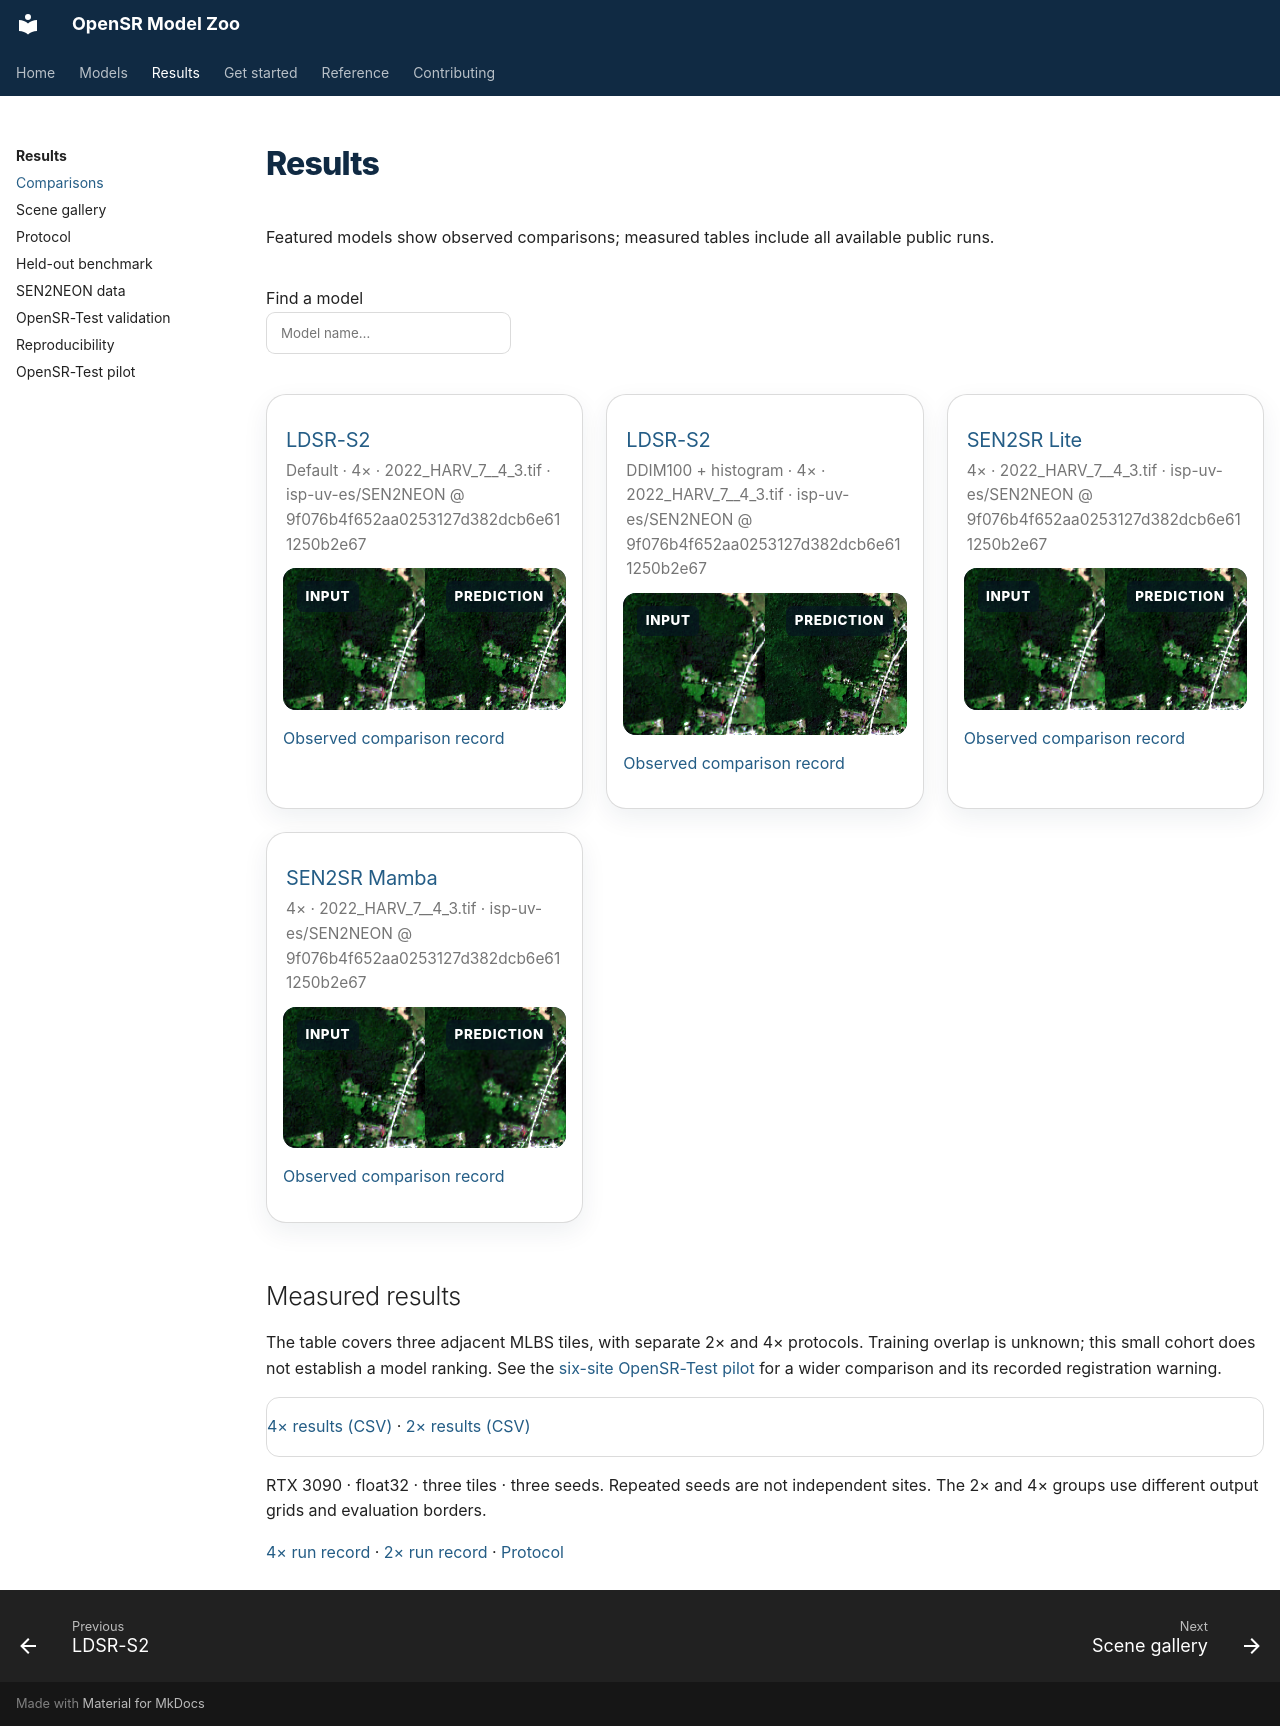

repository: ESAOpenSR/opensr-model-zoo · page: performance/index.html · generator: mkdocs

---
hide:
  - toc
---
<!-- Generated by opensr-zoo maintain docs site. -->

# Results

Featured models show observed comparisons; measured tables include all available public runs.

<div class="benchmark-controls" markdown>
<label>Find a model <input id="benchmark-filter" type="search" placeholder="Model name…"></label>
</div>

<div class="scene-grid">

<article class="scene-card" data-model-result="opensr_ldsrs2-rgbn-x4_1">
<div class="scene-heading"><h3><a href="../models/ldsr-s2/">LDSR-S2</a></h3></div>
<p class="scene-meta">Default · 4× · 2022_HARV_7__4_3.tif · isp-uv-es/SEN2NEON @ 9f076b4f652aa0253127d382dcb6e611250b2e67</p>
<div class="comparison" data-before-after data-prediction-src="../assets/models/opensr_ldsrs2-rgbn-x4_1/prediction.webp" data-reference-src="../assets/models/opensr_ldsrs2-rgbn-x4_1/reference.webp" data-reference-alt="Reference for LDSR-S2">
  <div class="before-after">
    <img src="../assets/models/opensr_ldsrs2-rgbn-x4_1/input.webp" alt="Observed input for LDSR-S2" width="512" height="512" loading="lazy" decoding="async">
    <img class="before-after-after" src="../assets/models/opensr_ldsrs2-rgbn-x4_1/prediction.webp" alt="LDSR-S2 prediction" width="512" height="512" loading="lazy" decoding="async">
    <div class="comparison-labels"><span>Input</span><span data-comparison-label>Prediction</span></div>
  </div>
  <div class="comparison-views" role="group" aria-label="Comparison view"><button type="button" data-comparison-view="prediction" aria-pressed="true">Prediction</button><button type="button" data-comparison-view="reference" aria-pressed="false">Reference</button></div>
  <label class="comparison-control">Drag to compare<input type="range" min="0" max="100" value="50" aria-label="LDSR-S2 comparison split"></label>
</div>
<p><a href="../assets/models/opensr_ldsrs2-rgbn-x4_1/provenance.json">Observed comparison record</a></p>
</article>
<article class="scene-card" data-model-result="opensr_ldsrs2-rgbn-x4-ddim100-histogram_1">
<div class="scene-heading"><h3><a href="../models/ldsr-s2/">LDSR-S2</a></h3></div>
<p class="scene-meta">DDIM100 + histogram · 4× · 2022_HARV_7__4_3.tif · isp-uv-es/SEN2NEON @ 9f076b4f652aa0253127d382dcb6e611250b2e67</p>
<div class="comparison" data-before-after data-prediction-src="../assets/models/opensr_ldsrs2-rgbn-x4-ddim100-histogram_1/prediction.webp" data-reference-src="../assets/models/opensr_ldsrs2-rgbn-x4-ddim100-histogram_1/reference.webp" data-reference-alt="Reference for LDSR-S2">
  <div class="before-after">
    <img src="../assets/models/opensr_ldsrs2-rgbn-x4-ddim100-histogram_1/input.webp" alt="Observed input for LDSR-S2" width="512" height="512" loading="lazy" decoding="async">
    <img class="before-after-after" src="../assets/models/opensr_ldsrs2-rgbn-x4-ddim100-histogram_1/prediction.webp" alt="LDSR-S2 prediction" width="512" height="512" loading="lazy" decoding="async">
    <div class="comparison-labels"><span>Input</span><span data-comparison-label>Prediction</span></div>
  </div>
  <div class="comparison-views" role="group" aria-label="Comparison view"><button type="button" data-comparison-view="prediction" aria-pressed="true">Prediction</button><button type="button" data-comparison-view="reference" aria-pressed="false">Reference</button></div>
  <label class="comparison-control">Drag to compare<input type="range" min="0" max="100" value="50" aria-label="LDSR-S2 comparison split"></label>
</div>
<p><a href="../assets/models/opensr_ldsrs2-rgbn-x4-ddim100-histogram_1/provenance.json">Observed comparison record</a></p>
</article>
<article class="scene-card" data-model-result="opensr_sen2sr-lite-rgbn-x4_1">
<div class="scene-heading"><h3><a href="../models/sen2sr-lite/">SEN2SR Lite</a></h3></div>
<p class="scene-meta">4× · 2022_HARV_7__4_3.tif · isp-uv-es/SEN2NEON @ 9f076b4f652aa0253127d382dcb6e611250b2e67</p>
<div class="comparison" data-before-after data-prediction-src="../assets/models/opensr_sen2sr-lite-rgbn-x4_1/prediction.webp" data-reference-src="../assets/models/opensr_sen2sr-lite-rgbn-x4_1/reference.webp" data-reference-alt="Reference for SEN2SR Lite">
  <div class="before-after">
    <img src="../assets/models/opensr_sen2sr-lite-rgbn-x4_1/input.webp" alt="Observed input for SEN2SR Lite" width="512" height="512" loading="lazy" decoding="async">
    <img class="before-after-after" src="../assets/models/opensr_sen2sr-lite-rgbn-x4_1/prediction.webp" alt="SEN2SR Lite prediction" width="512" height="512" loading="lazy" decoding="async">
    <div class="comparison-labels"><span>Input</span><span data-comparison-label>Prediction</span></div>
  </div>
  <div class="comparison-views" role="group" aria-label="Comparison view"><button type="button" data-comparison-view="prediction" aria-pressed="true">Prediction</button><button type="button" data-comparison-view="reference" aria-pressed="false">Reference</button></div>
  <label class="comparison-control">Drag to compare<input type="range" min="0" max="100" value="50" aria-label="SEN2SR Lite comparison split"></label>
</div>
<p><a href="../assets/models/opensr_sen2sr-lite-rgbn-x4_1/provenance.json">Observed comparison record</a></p>
</article>
<article class="scene-card" data-model-result="opensr_sen2sr-rgbn-x4_1">
<div class="scene-heading"><h3><a href="../models/sen2sr/">SEN2SR Mamba</a></h3></div>
<p class="scene-meta">4× · 2022_HARV_7__4_3.tif · isp-uv-es/SEN2NEON @ 9f076b4f652aa0253127d382dcb6e611250b2e67</p>
<div class="comparison" data-before-after data-prediction-src="../assets/models/opensr_sen2sr-rgbn-x4_1/prediction.webp" data-reference-src="../assets/models/opensr_sen2sr-rgbn-x4_1/reference.webp" data-reference-alt="Reference for SEN2SR Mamba">
  <div class="before-after">
    <img src="../assets/models/opensr_sen2sr-rgbn-x4_1/input.webp" alt="Observed input for SEN2SR Mamba" width="512" height="512" loading="lazy" decoding="async">
    <img class="before-after-after" src="../assets/models/opensr_sen2sr-rgbn-x4_1/prediction.webp" alt="SEN2SR Mamba prediction" width="512" height="512" loading="lazy" decoding="async">
    <div class="comparison-labels"><span>Input</span><span data-comparison-label>Prediction</span></div>
  </div>
  <div class="comparison-views" role="group" aria-label="Comparison view"><button type="button" data-comparison-view="prediction" aria-pressed="true">Prediction</button><button type="button" data-comparison-view="reference" aria-pressed="false">Reference</button></div>
  <label class="comparison-control">Drag to compare<input type="range" min="0" max="100" value="50" aria-label="SEN2SR Mamba comparison split"></label>
</div>
<p><a href="../assets/models/opensr_sen2sr-rgbn-x4_1/provenance.json">Observed comparison record</a></p>
</article>

</div>

## Measured results

The table covers three adjacent MLBS tiles, with separate 2× and 4× protocols.
Training overlap is unknown; this small cohort does not establish a model ranking.
See the [six-site OpenSR-Test pilot](validation.md) for a wider comparison and its
recorded registration warning.

<div id="benchmark-table" class="benchmark-table" data-columns="summary" markdown>

[4× results (CSV)](assets/benchmarks/x4/aggregate.csv) · [2× results (CSV)](assets/benchmarks/x2/aggregate.csv)

</div>

RTX 3090 · float32 · three tiles · three seeds. Repeated seeds are not independent
sites. The 2× and 4× groups use different output grids and evaluation borders.

[4× run record](assets/benchmarks/x4/manifest.json) ·
[2× run record](assets/benchmarks/x2/manifest.json) ·
[Protocol](benchmarks.md)
